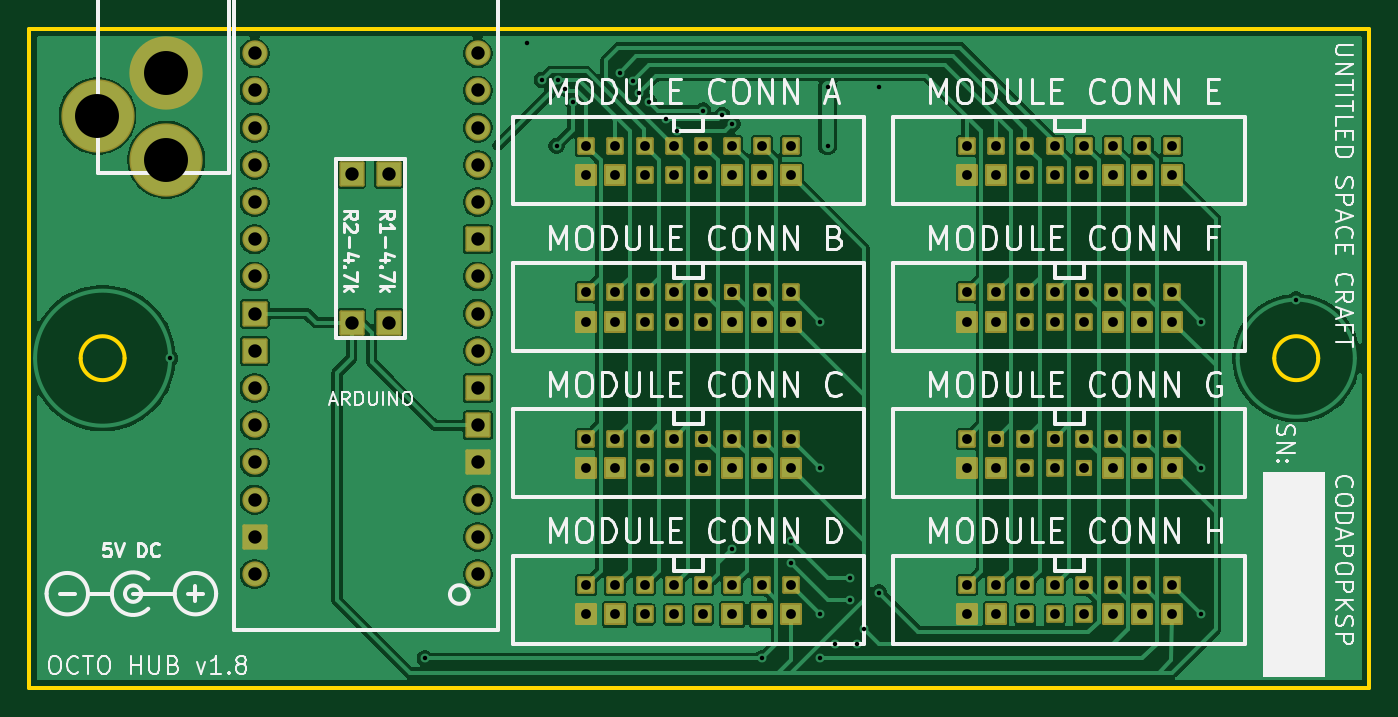
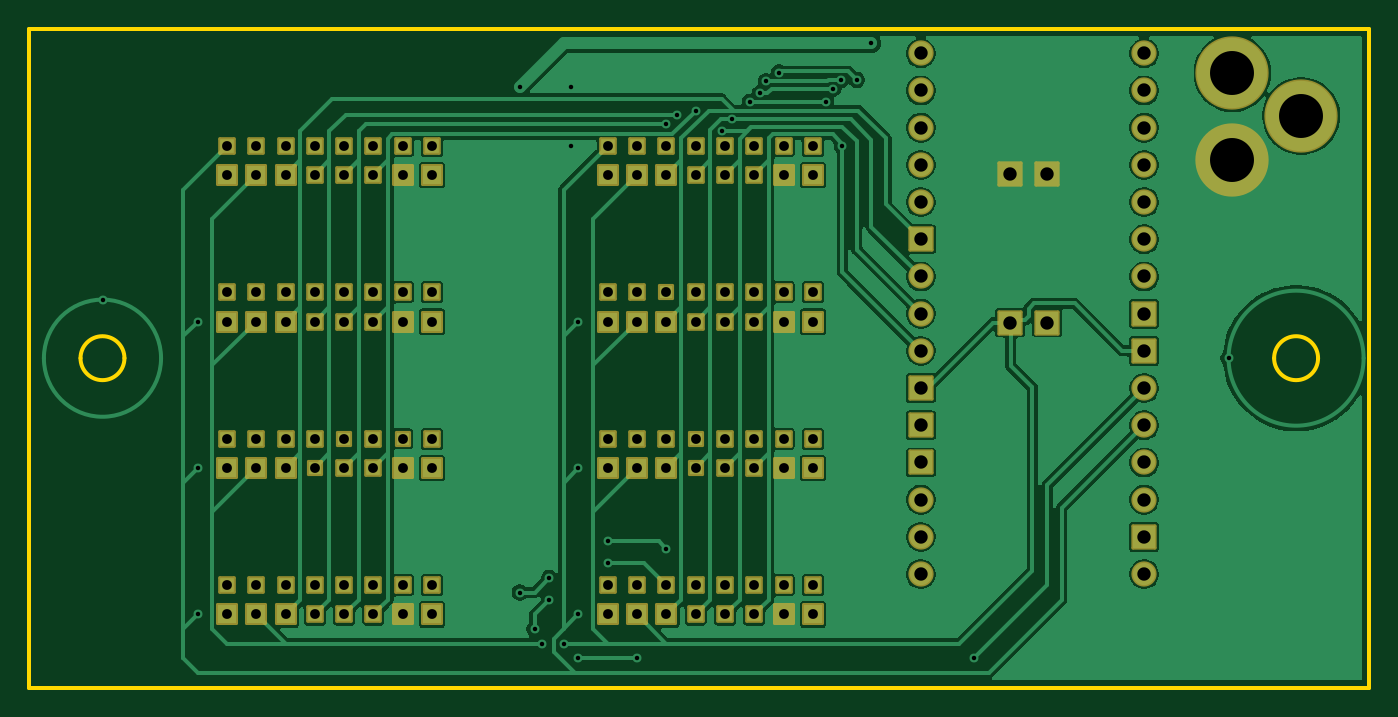
Circuit board: 11 layer files. Board 91.5 x 45.0 mm.
- outline: Octo_Hub-BoardOutLine.gbr (996 bytes)
- bottom_copper: Octo_Hub-BottomLayer.gbr (107940 bytes)
- paste: Octo_Hub-BottomPasteMaskLayer.gbr (452 bytes)
- bottom_silk: Octo_Hub-BottomSilkLayer.gbr (453 bytes)
- bottom_mask: Octo_Hub-BottomSolderMaskLayer.gbr (9669 bytes)
- drill: Octo_Hub-NPTH.drl (264 bytes)
- drill: Octo_Hub-PTH.drl (3386 bytes)
- top_copper: Octo_Hub-TopLayer.gbr (115218 bytes)
- paste: Octo_Hub-TopPasteMaskLayer.gbr (452 bytes)
- top_silk: Octo_Hub-TopSilkLayer.gbr (72549 bytes)
- top_mask: Octo_Hub-TopSolderMaskLayer.gbr (9669 bytes)

=== outline: Octo_Hub-BoardOutLine.gbr ===
%TF.GenerationSoftware,KiCad,Pcbnew,10.0.6*%
%TF.CreationDate,2026-09-23T18:05:01+08:00*%
%TF.ProjectId,Octo_Hub,4f63746f-5f48-4756-922e-6b696361645f,1.7*%
%TF.SameCoordinates,Original*%
%TF.FileFunction,Profile,NP*%
%FSLAX46Y46*%
G04 Gerber Fmt 4.6, Leading zero omitted, Abs format (unit mm)*
G04 Created by KiCad (PCBNEW 10.0.6) date 2026-09-23 18:05:01*
%MOMM*%
%LPD*%
G01*
G04 APERTURE LIST*
%TA.AperFunction,Profile*%
%ADD10C,0.254000*%
%TD*%
G04 APERTURE END LIST*
D10*
X100000000Y-80000000D02*
X191492200Y-79999900D01*
X100000000Y-125000000D02*
X100000000Y-80000000D01*
X106500100Y-102500100D02*
G75*
G02*
X103499900Y-102500100I-1500100J0D01*
G01*
X103499900Y-102500100D02*
G75*
G02*
X106500100Y-102500100I1500100J0D01*
G01*
X188000100Y-102500100D02*
G75*
G02*
X184999900Y-102500100I-1500100J0D01*
G01*
X184999900Y-102500100D02*
G75*
G02*
X188000100Y-102500100I1500100J0D01*
G01*
X191492200Y-79999900D02*
X191492200Y-124999900D01*
X191492200Y-124999900D02*
X100000000Y-125000000D01*
M02*

=== bottom_copper: Octo_Hub-BottomLayer.gbr (107940 bytes, source omitted) ===
=== paste: Octo_Hub-BottomPasteMaskLayer.gbr ===
%TF.GenerationSoftware,KiCad,Pcbnew,10.0.6*%
%TF.CreationDate,2026-09-23T18:05:01+08:00*%
%TF.ProjectId,Octo_Hub,4f63746f-5f48-4756-922e-6b696361645f,1.7*%
%TF.SameCoordinates,Original*%
%TF.FileFunction,Paste,Bot*%
%TF.FilePolarity,Positive*%
%FSLAX46Y46*%
G04 Gerber Fmt 4.6, Leading zero omitted, Abs format (unit mm)*
G04 Created by KiCad (PCBNEW 10.0.6) date 2026-09-23 18:05:01*
%MOMM*%
%LPD*%
G01*
G04 APERTURE LIST*
G04 APERTURE END LIST*
M02*

=== bottom_silk: Octo_Hub-BottomSilkLayer.gbr ===
%TF.GenerationSoftware,KiCad,Pcbnew,10.0.6*%
%TF.CreationDate,2026-09-23T18:05:01+08:00*%
%TF.ProjectId,Octo_Hub,4f63746f-5f48-4756-922e-6b696361645f,1.7*%
%TF.SameCoordinates,Original*%
%TF.FileFunction,Legend,Bot*%
%TF.FilePolarity,Positive*%
%FSLAX46Y46*%
G04 Gerber Fmt 4.6, Leading zero omitted, Abs format (unit mm)*
G04 Created by KiCad (PCBNEW 10.0.6) date 2026-09-23 18:05:01*
%MOMM*%
%LPD*%
G01*
G04 APERTURE LIST*
G04 APERTURE END LIST*
M02*

=== bottom_mask: Octo_Hub-BottomSolderMaskLayer.gbr (9669 bytes, source omitted) ===
=== drill: Octo_Hub-NPTH.drl ===
M48
; DRILL file KiCad 10.0.6 date 2026-09-22T18:38:31
; FORMAT={-:-/ absolute / metric / decimal}
; #@! TF.CreationDate,2026-09-22T18:38:31+08:00
; #@! TF.GenerationSoftware,Kicad,Pcbnew,10.0.6
; #@! TF.FileFunction,NonPlated,1,2,NPTH
FMAT,2
METRIC
%
G90
G05
M30

=== drill: Octo_Hub-PTH.drl ===
M48
; DRILL file KiCad 10.0.6 date 2026-09-22T18:38:31
; FORMAT={-:-/ absolute / metric / decimal}
; #@! TF.CreationDate,2026-09-22T18:38:31+08:00
; #@! TF.GenerationSoftware,Kicad,Pcbnew,10.0.6
; #@! TF.FileFunction,Plated,1,2,PTH
FMAT,2
METRIC
; #@! TA.AperFunction,Plated,PTH,ViaDrill
T1C0.305
; #@! TA.AperFunction,Plated,PTH,ViaDrill
T2C0.305
; #@! TA.AperFunction,Plated,PTH,ComponentDrill
T3C0.670
; #@! TA.AperFunction,Plated,PTH,ComponentDrill
T4C0.914
; #@! TA.AperFunction,Plated,PTH,ComponentDrill
T5C3.002
%
G90
G05
T1
X109.61Y-102.5
X127.0Y-123.0
X135.0Y-83.5
X136.0Y-88.0
X136.1Y-83.5
X136.6Y-84.1
X137.1Y-85.0
X140.3Y-83.0
X141.2Y-83.6
X141.6Y-84.4
X142.3Y-85.0
X143.5Y-86.2
X144.2Y-87.0
X146.0Y-85.6
X147.3Y-85.9
X148.0Y-115.5
X148.0Y-86.5
X150.0Y-123.0
X152.0Y-115.0
X152.0Y-116.5
X154.0Y-100.0
X154.0Y-110.0
X154.0Y-120.0
X154.0Y-123.0
X155.0Y-122.0
X156.0Y-117.5
X156.0Y-119.0
X156.5Y-122.0
X157.0Y-121.0
X158.0Y-118.5
X180.0Y-100.0
X180.0Y-110.0
X180.0Y-120.0
X186.469Y-98.5
T2
X134.0Y-81.0
X154.5Y-84.0
X154.5Y-88.0
X158.0Y-84.0
T3
X138.0Y-90.0
X138.0Y-98.0
X138.0Y-108.0
X138.0Y-118.0
X138.0Y-88.0
X138.0Y-100.0
X138.0Y-110.0
X138.0Y-120.0
X140.0Y-90.0
X140.0Y-98.0
X140.0Y-108.0
X140.0Y-118.0
X140.0Y-88.0
X140.0Y-100.0
X140.0Y-110.0
X140.0Y-120.0
X142.0Y-90.0
X142.0Y-98.0
X142.0Y-108.0
X142.0Y-118.0
X142.0Y-88.0
X142.0Y-100.0
X142.0Y-110.0
X142.0Y-120.0
X144.0Y-90.0
X144.0Y-98.0
X144.0Y-108.0
X144.0Y-118.0
X144.0Y-88.0
X144.0Y-100.0
X144.0Y-110.0
X144.0Y-120.0
X146.0Y-88.0
X146.0Y-90.0
X146.0Y-100.0
X146.0Y-110.0
X146.0Y-120.0
X146.0Y-98.0
X146.0Y-108.0
X146.0Y-118.0
X148.0Y-88.0
X148.0Y-90.0
X148.0Y-100.0
X148.0Y-110.0
X148.0Y-120.0
X148.0Y-98.0
X148.0Y-108.0
X148.0Y-118.0
X150.0Y-88.0
X150.0Y-90.0
X150.0Y-98.0
X150.0Y-100.0
X150.0Y-108.0
X150.0Y-110.0
X150.0Y-118.0
X150.0Y-120.0
X152.0Y-88.0
X152.0Y-90.0
X152.0Y-98.0
X152.0Y-100.0
X152.0Y-108.0
X152.0Y-110.0
X152.0Y-118.0
X152.0Y-120.0
X164.0Y-90.0
X164.0Y-98.0
X164.0Y-108.0
X164.0Y-118.0
X164.0Y-88.0
X164.0Y-100.0
X164.0Y-110.0
X164.0Y-120.0
X166.0Y-90.0
X166.0Y-98.0
X166.0Y-108.0
X166.0Y-118.0
X166.0Y-88.0
X166.0Y-100.0
X166.0Y-110.0
X166.0Y-120.0
X168.0Y-90.0
X168.0Y-98.0
X168.0Y-108.0
X168.0Y-118.0
X168.0Y-88.0
X168.0Y-100.0
X168.0Y-110.0
X168.0Y-120.0
X170.0Y-90.0
X170.0Y-98.0
X170.0Y-108.0
X170.0Y-118.0
X170.0Y-88.0
X170.0Y-100.0
X170.0Y-110.0
X170.0Y-120.0
X172.0Y-88.0
X172.0Y-90.0
X172.0Y-100.0
X172.0Y-110.0
X172.0Y-120.0
X172.0Y-98.0
X172.0Y-108.0
X172.0Y-118.0
X174.0Y-88.0
X174.0Y-90.0
X174.0Y-100.0
X174.0Y-110.0
X174.0Y-120.0
X174.0Y-98.0
X174.0Y-108.0
X174.0Y-118.0
X176.0Y-88.0
X176.0Y-90.0
X176.0Y-98.0
X176.0Y-100.0
X176.0Y-108.0
X176.0Y-110.0
X176.0Y-118.0
X176.0Y-120.0
X178.0Y-88.0
X178.0Y-90.0
X178.0Y-98.0
X178.0Y-100.0
X178.0Y-108.0
X178.0Y-110.0
X178.0Y-118.0
X178.0Y-120.0
T4
X115.38Y-81.68
X115.38Y-84.22
X115.38Y-86.76
X115.38Y-89.3
X115.38Y-91.84
X115.38Y-94.38
X115.38Y-96.92
X115.38Y-99.46
X115.38Y-102.0
X115.38Y-104.54
X115.38Y-107.08
X115.38Y-109.62
X115.38Y-112.16
X115.38Y-114.7
X115.38Y-117.24
X121.998Y-89.911
X121.998Y-100.071
X124.538Y-89.911
X124.538Y-100.071
X130.62Y-81.68
X130.62Y-84.22
X130.62Y-86.76
X130.62Y-89.3
X130.62Y-91.84
X130.62Y-94.38
X130.62Y-96.92
X130.62Y-99.46
X130.62Y-102.0
X130.62Y-104.54
X130.62Y-107.08
X130.62Y-109.62
X130.62Y-112.16
X130.62Y-114.7
X130.62Y-117.24
T5
X104.65Y-85.962
X109.349Y-83.041
X109.349Y-88.959
M30

=== top_copper: Octo_Hub-TopLayer.gbr (115218 bytes, source omitted) ===
=== paste: Octo_Hub-TopPasteMaskLayer.gbr ===
%TF.GenerationSoftware,KiCad,Pcbnew,10.0.6*%
%TF.CreationDate,2026-09-23T18:05:01+08:00*%
%TF.ProjectId,Octo_Hub,4f63746f-5f48-4756-922e-6b696361645f,1.7*%
%TF.SameCoordinates,Original*%
%TF.FileFunction,Paste,Top*%
%TF.FilePolarity,Positive*%
%FSLAX46Y46*%
G04 Gerber Fmt 4.6, Leading zero omitted, Abs format (unit mm)*
G04 Created by KiCad (PCBNEW 10.0.6) date 2026-09-23 18:05:01*
%MOMM*%
%LPD*%
G01*
G04 APERTURE LIST*
G04 APERTURE END LIST*
M02*

=== top_silk: Octo_Hub-TopSilkLayer.gbr (72549 bytes, source omitted) ===
=== top_mask: Octo_Hub-TopSolderMaskLayer.gbr (9669 bytes, source omitted) ===
